Dataset: data (GitHub, lukexyz/CraftVision). Classes: Brewdog Punk IPA, Brooklyn Lager, Camden Hells Lager, Crate IPA, Enefeld American Rye Lager, Five Points Pale.

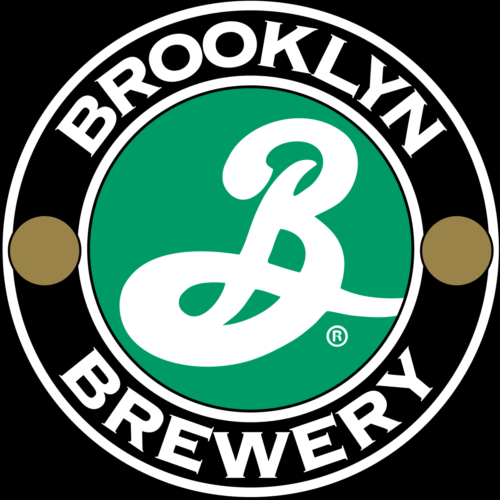
Label: Brooklyn Lager

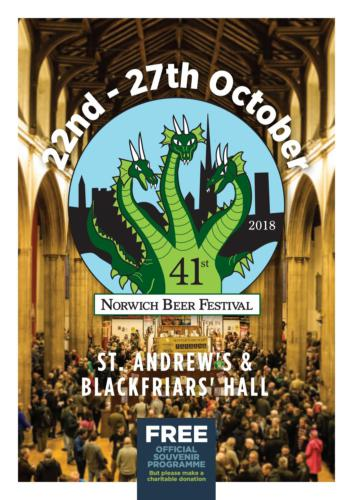
Label: Enefeld American Rye Lager

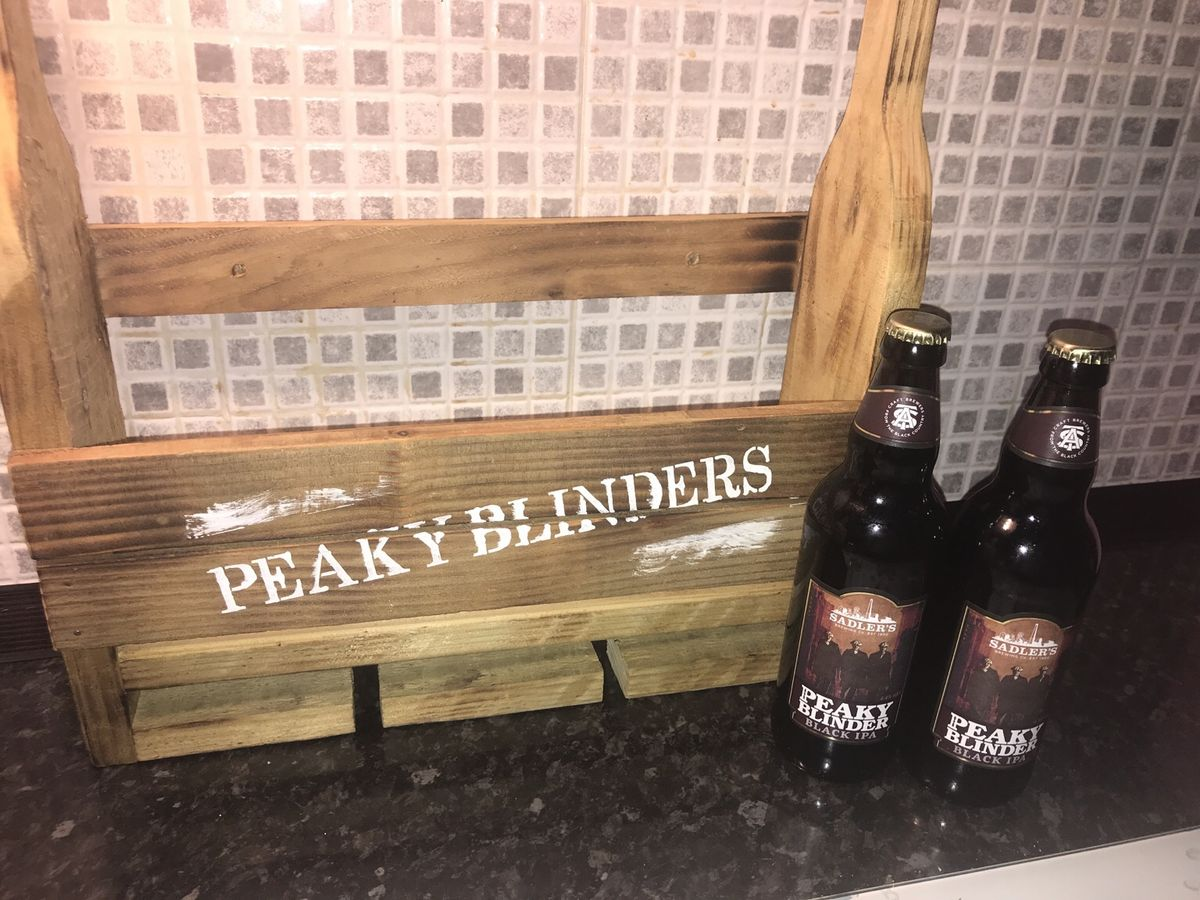
Label: Crate IPA

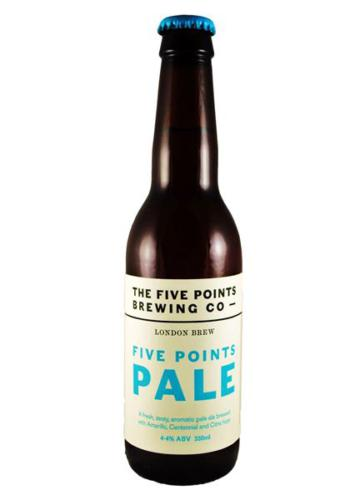
Label: Five Points Pale

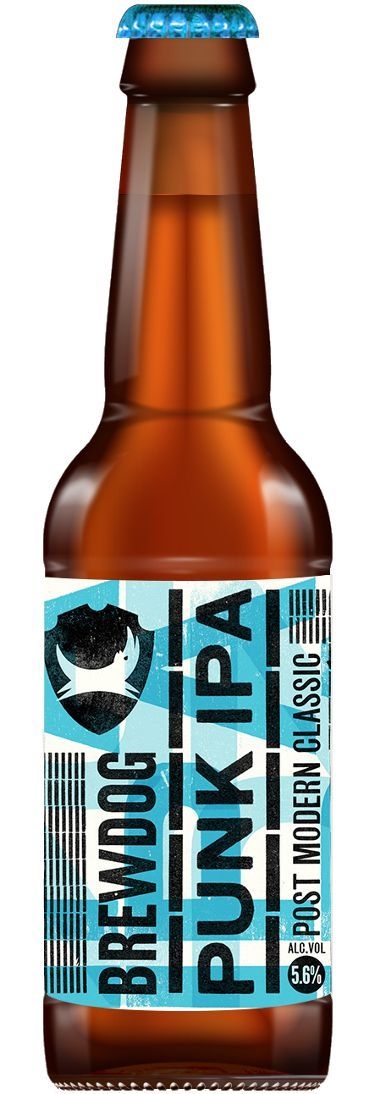
Label: Brewdog Punk IPA

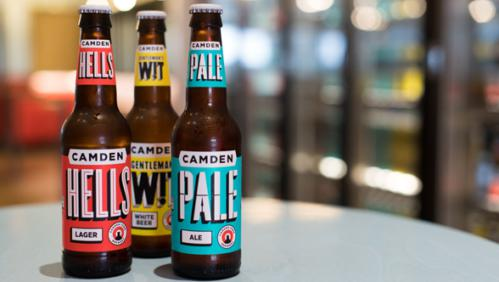
Label: Camden Hells Lager
